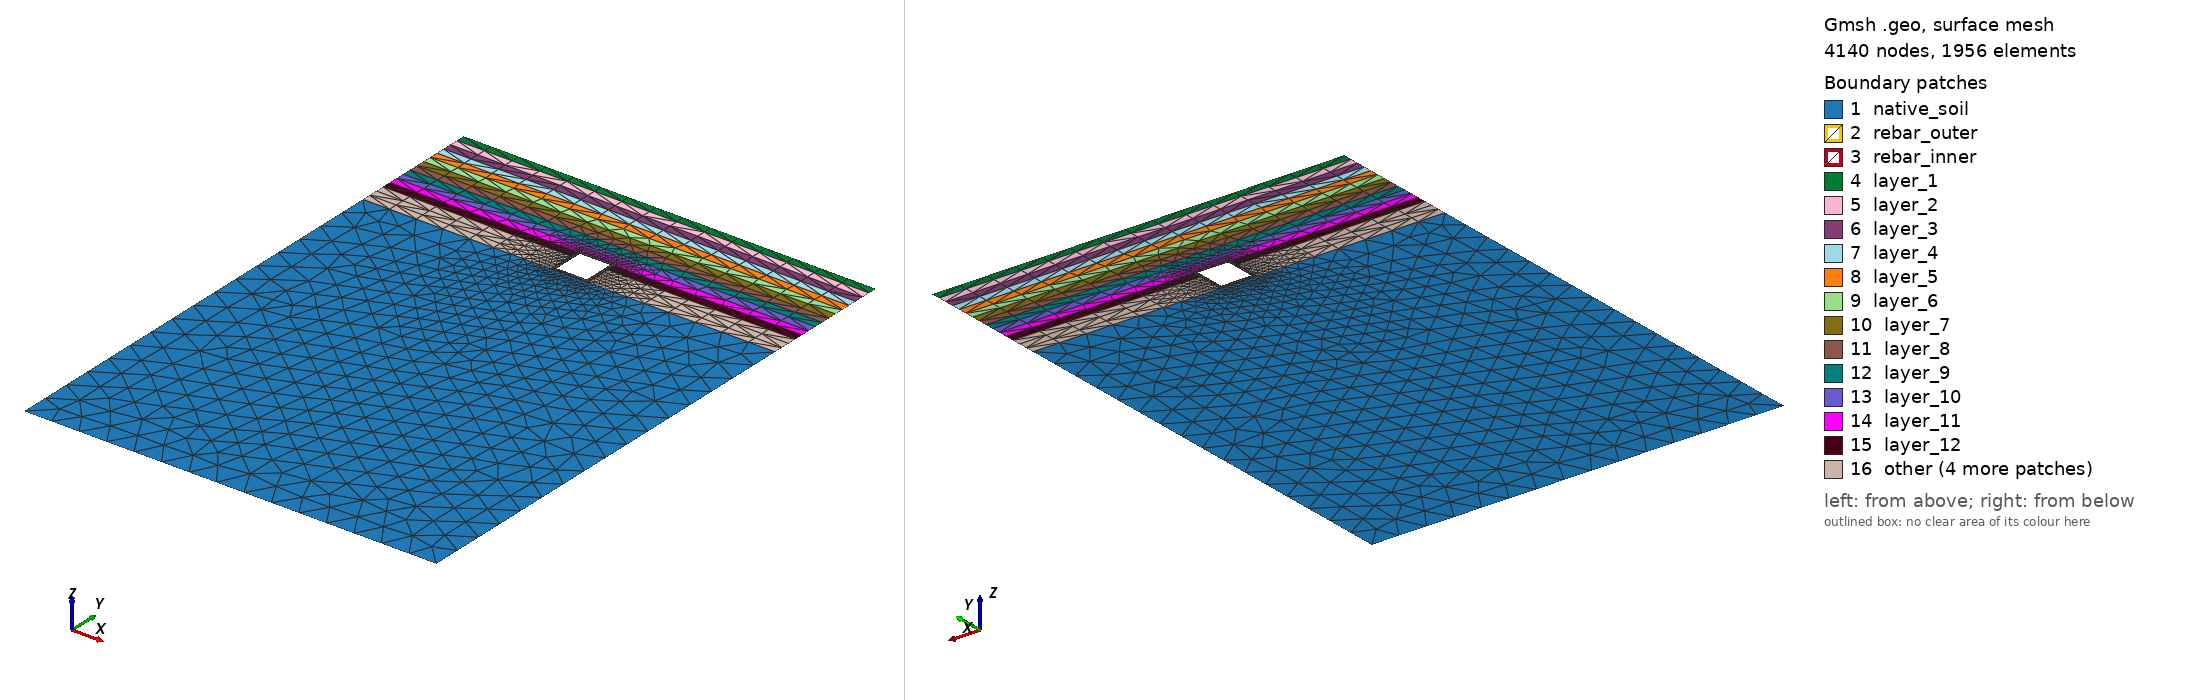

Gmsh geometry script, surface-meshed: 4140 nodes, 1956 surface elements. Boundary patches (legend numbers): 1 native_soil, 2 rebar_outer, 3 rebar_inner, 4 layer_1, 5 layer_2, 6 layer_3, 7 layer_4, 8 layer_5, 9 layer_6, 10 layer_7, 11 layer_8, 12 layer_9, 13 layer_10, 14 layer_11, 15 layer_12, 16 other. Left view from above one corner, right view from below the opposite corner. Legend entries are the model's physical surfaces. The drawing asked Gmsh for element sizes between 1% and 20% of the model's largest extent; the script's own settings can give other sizes.

=== contact.geo (drawn) ===
// Multi-Layer NYC Utilidor: CONTACT MECHANICS MESH
// Configuration: 2D Thin Shell Rebar (Separated Topology)
// Kernel: OpenCASCADE

SetFactory("OpenCASCADE");
Geometry.Tolerance = 1e-4;
Geometry.ToleranceBoolean = 1e-4;
Mesh.Algorithm = 6; 

// ==========================================
// 1. PARAMETERS
// ==========================================
d        = DefineNumber[ 5.0,  Name "Parameters/1. Structural/depth (d)" ];
h        = DefineNumber[ 2.0,  Name "Parameters/1. Structural/height (h)" ];
w        = DefineNumber[ 2.0,  Name "Parameters/1. Structural/width (w)" ];
t        = 0.2; 
c        = 0.05; 
by       = -30.5; 
ts       = 0.02; 

bx = w/2 + 5*w;
eps = 1e-3; 

// ==========================================
// 2. BUILD SOIL CONTINUUM & TRENCH VOID
// ==========================================
Rectangle(1) = {-bx, -(d+h), 0, 2*bx, by+(d+h)}; 

layer_h = (d + h) / 15;
For i In {1:15}
  y_start = -(i-1) * layer_h;
  Rectangle(100+i) = {-bx, y_start, 0, 2*bx, -layer_h};
EndFor

// Create a dummy surface representing the trench
Rectangle(999) = {-w/2, -d, 0, w, -h};

// Fragment the soil and the trench void to ensure the 15 layers align perfectly
BooleanFragments{ Surface{1, 101:115, 999}; Delete; }{}

// Delete the trench void surfaces, leaving a perfect hole in the soil
void_surfs[] = Surface In BoundingBox{-w/2-eps, -d-h-eps, -eps, w/2+eps, -d+eps, eps};
Delete { Surface{void_surfs[]}; }

// ==========================================
// 3. DEFINE SOIL CONTACT BOUNDARY
// ==========================================
// Because the utilidor doesn't exist yet, these bounding boxes will ONLY grab soil curves
soil_left  = Curve In BoundingBox{-w/2-eps, -d-h-eps, -eps, -w/2+eps, -d+eps, eps};
soil_right = Curve In BoundingBox{w/2-eps, -d-h-eps, -eps, w/2+eps, -d+eps, eps};
soil_top   = Curve In BoundingBox{-w/2-eps, -d-eps, -eps, w/2+eps, -d+eps, eps};
soil_bot   = Curve In BoundingBox{-w/2-eps, -d-h-eps, -eps, w/2+eps, -d-h+eps, eps};

soil_inner_wall[] = {soil_left[], soil_right[], soil_top[], soil_bot[]};
Physical Curve("soil_inner_wall", 20) = soil_inner_wall[];

// ==========================================
// 4. BUILD UTILIDOR & 2D STEEL SHELLS
// ==========================================
Rectangle(2) = {-w/2, -d, 0, w, -h}; 
Rectangle(3) = {-w/2+t, -d-t, 0, w-2*t, -(h-2*t)}; 

Rectangle(4) = {-w/2+c-ts/2, -d-c+ts/2, 0, w-2*c+ts, -(h-2*c+ts)};
Rectangle(5) = {-w/2+c+ts/2, -d-c-ts/2, 0, w-2*c-ts, -(h-2*c-ts)};
Rectangle(6) = {-w/2+t-c-ts/2, -d-t+c+ts/2, 0, w-2*t+2*c+ts, -(h-2*t+2*c+ts)};
Rectangle(7) = {-w/2+t-c+ts/2, -d-t+c-ts/2, 0, w-2*t+2*c-ts, -(h-2*t+2*c-ts)};

BooleanDifference(11) = {Surface{2}; Delete;}{Surface{3}; Delete;}; 
BooleanDifference(12) = {Surface{4}; Delete;}{Surface{5}; Delete;};
BooleanDifference(13) = {Surface{6}; Delete;}{Surface{7}; Delete;};

// Fragment ONLY the concrete and steel together. Do NOT include the soil.
BooleanFragments{ Surface{11, 12, 13}; Delete; }{}

// ==========================================
// 5. DEFINE CONCRETE CONTACT BOUNDARY
// ==========================================
// Grab all lines occupying the trench boundary (this will grab BOTH soil and concrete lines)
trench_left  = Curve In BoundingBox{-w/2-eps, -d-h-eps, -eps, -w/2+eps, -d+eps, eps};
trench_right = Curve In BoundingBox{w/2-eps, -d-h-eps, -eps, w/2+eps, -d+eps, eps};
trench_top   = Curve In BoundingBox{-w/2-eps, -d-eps, -eps, w/2+eps, -d+eps, eps};
trench_bot   = Curve In BoundingBox{-w/2-eps, -d-h-eps, -eps, w/2+eps, -d-h+eps, eps};

all_trench_curves[] = {trench_left[], trench_right[], trench_top[], trench_bot[]};

// Subtract the known soil lines from the list. What remains must be the concrete lines.
concrete_outer_wall[] = all_trench_curves[];
concrete_outer_wall[] -= soil_inner_wall[];
Physical Curve("concrete_outer_wall", 21) = concrete_outer_wall[];

// ==========================================
// 6. PHYSICAL ENTITY MAPPING (Surfaces)
// ==========================================
box_concrete_out[]    = Surface In BoundingBox{-w/2-eps, -d-h-eps, -eps, w/2+eps, -d+eps, eps};
box_steel_outer_out[] = Surface In BoundingBox{-w/2+c-ts/2-eps, -d-h+c-ts/2-eps, -eps, w/2-c+ts/2+eps, -d-c+ts/2+eps, eps};
box_steel_outer_in[]  = Surface In BoundingBox{-w/2+c+ts/2-eps, -d-h+c+ts/2-eps, -eps, w/2-c-ts/2+eps, -d-c-ts/2+eps, eps};
box_steel_inner_out[] = Surface In BoundingBox{-w/2+t-c-ts/2-eps, -d-h+t-c-ts/2-eps, -eps, w/2-t+c+ts/2+eps, -d-t+c+ts/2+eps, eps};
box_steel_inner_in[]  = Surface In BoundingBox{-w/2+t-c+ts/2-eps, -d-h+t-c+ts/2-eps, -eps, w/2-t+c-ts/2+eps, -d-t+c-ts/2+eps, eps};

outer_cover[]   = box_concrete_out[];    outer_cover[]   -= box_steel_outer_out[];
outer_steel[]   = box_steel_outer_out[]; outer_steel[]   -= box_steel_outer_in[];
core_concrete[] = box_steel_outer_in[];  core_concrete[] -= box_steel_inner_out[];
inner_steel[]   = box_steel_inner_out[]; inner_steel[]   -= box_steel_inner_in[];
inner_cover[]   = box_steel_inner_in[];  

all_concrete[] = {outer_cover[], core_concrete[], inner_cover[]};
Physical Surface("concrete", 1)    = all_concrete[];
Physical Surface("rebar_outer", 4) = outer_steel[];
Physical Surface("rebar_inner", 5) = inner_steel[];

// Isolate 15 Soil Layers
For i In {1:15}
  y_top = -(i-1)*layer_h;
  y_bot = -i*layer_h;
  layer_surfs[] = Surface In BoundingBox{-bx-eps, y_bot-eps, -eps, bx+eps, y_top+eps, eps};
  layer_surfs[] -= all_concrete[];
  layer_surfs[] -= outer_steel[];
  layer_surfs[] -= inner_steel[];
  Physical Surface(Sprintf("layer_%g", i), 100+i) = layer_surfs[];
EndFor

// Isolate Native Base
native_surfs[] = Surface In BoundingBox{-bx-eps, by-eps, -eps, bx+eps, -(d+h)+eps, eps};
native_surfs[] -= all_concrete[];
Physical Surface("native_soil", 6) = native_surfs[];

Physical Curve("top", 10)    = Curve In BoundingBox{-bx-eps, -eps, -eps, bx+eps, eps, eps};
Physical Curve("bottom", 11) = Curve In BoundingBox{-bx-eps, by-eps, -eps, bx+eps, by+eps, eps};
Physical Curve("left", 12)   = Curve In BoundingBox{-bx-eps, by-eps, -eps, -bx+eps, eps, eps};
Physical Curve("right", 13)  = Curve In BoundingBox{bx-eps, by-eps, -eps, bx+eps, eps, eps};

// ==========================================
// 7. MESH ADAPTIVITY CONTROLS
// ==========================================
Mesh.MshFileVersion = 2.2; 
Mesh.ElementOrder = 2;     

Mesh.MeshSizeExtendFromBoundary = 0;
Mesh.MeshSizeFromPoints = 0;
Mesh.MeshSizeFromCurvature = 0;

lc_steel = 0.02;
lc_soil  = 1.5;

Field[1] = Distance;
Field[1].SurfacesList = {outer_steel[], inner_steel[]};

Field[2] = Threshold;
Field[2].IField = 1;
Field[2].LcMin = lc_steel;
Field[2].LcMax = lc_soil;
Field[2].DistMin = ts;
Field[2].DistMax = 3.0;

Background Field = 2;

Mesh.Optimize = 1;
// CRITICAL: Do NOT execute Coherence;
